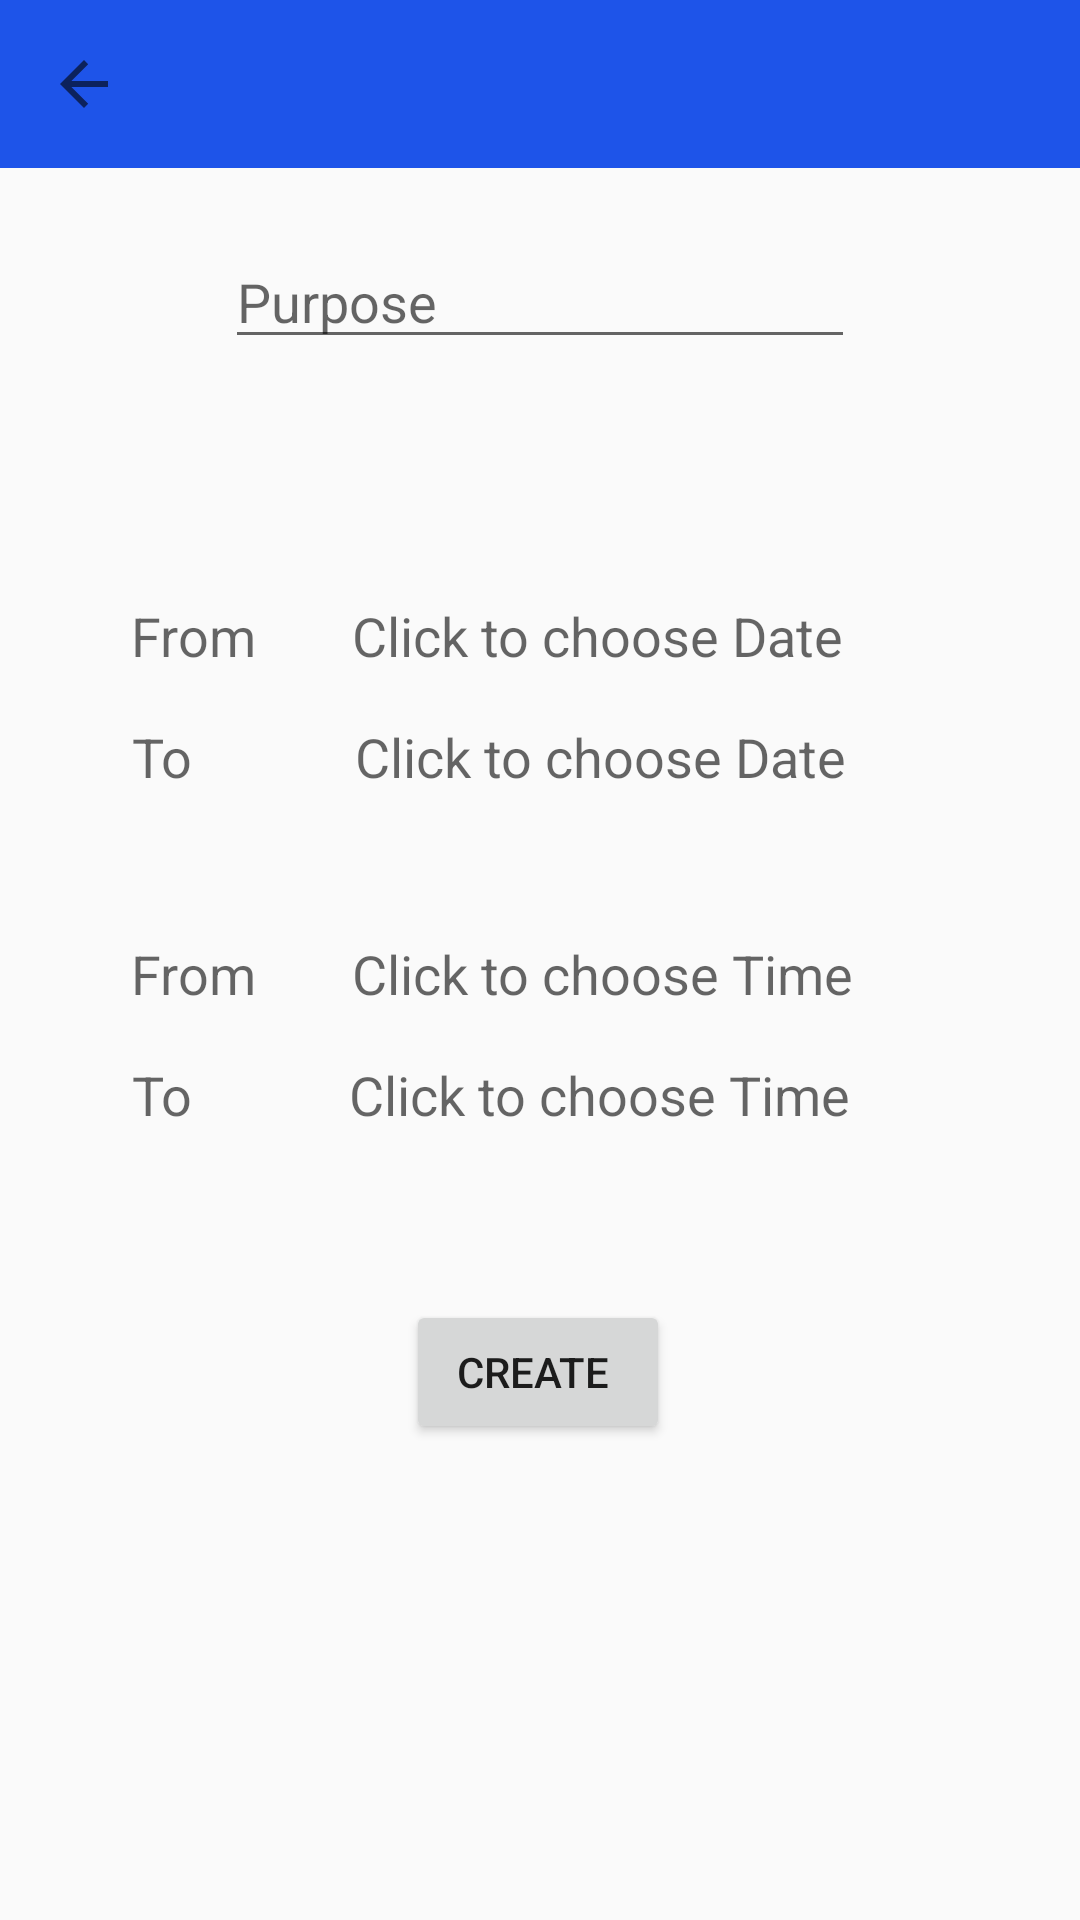

Here is an Android app screen rendered from its layout file. Give the layout XML and the strings, colors and styles it references.
<!-- AndroidManifest.xml: application theme Theme.AppCompat.Light.NoActionBar -->
<!-- res/layout/activity_make_reservation.xml -->
<?xml version="1.0" encoding="utf-8"?>
<androidx.constraintlayout.widget.ConstraintLayout xmlns:android="http://schemas.android.com/apk/res/android"
    xmlns:app="http://schemas.android.com/apk/res-auto"
    xmlns:tools="http://schemas.android.com/tools"
    android:layout_width="match_parent"
    android:layout_height="match_parent"
    tools:context=".MakeReservationActivity">

    <include
        layout="@layout/app_bar"
        android:id="@+id/app_bar_make"/>


    <TextView
        android:id="@+id/textView5"
        android:layout_width="wrap_content"
        android:layout_height="wrap_content"
        android:text="From"

        android:layout_marginTop="80dp"
        android:textAppearance="@style/TextAppearance.AppCompat.Medium"
        app:layout_constraintEnd_toEndOf="parent"
        app:layout_constraintHorizontal_bias="0.137"
        app:layout_constraintStart_toStartOf="parent"
        app:layout_constraintTop_toBottomOf="@+id/purposeEditText" />

    <TextView
        android:id="@+id/fromDateTextView"
        android:layout_width="wrap_content"
        android:layout_height="wrap_content"
        android:layout_marginStart="32dp"
        android:layout_marginTop="80dp"
        android:text="Click to choose Date"
        android:textAppearance="@style/TextAppearance.AppCompat.Medium"
        app:layout_constraintStart_toEndOf="@+id/textView5"
        app:layout_constraintTop_toBottomOf="@+id/purposeEditText" />

    <TextView
        android:id="@+id/textView7"
        android:layout_width="wrap_content"
        android:layout_height="wrap_content"
        android:text="To"

        android:layout_marginTop="16dp"
        android:textAppearance="@style/TextAppearance.AppCompat.Medium"
        app:layout_constraintEnd_toEndOf="parent"
        app:layout_constraintHorizontal_bias="0.13"
        app:layout_constraintStart_toStartOf="parent"
        app:layout_constraintTop_toBottomOf="@id/textView5"/>


    <TextView
        android:id="@+id/fromTimeTextView"
        android:layout_width="wrap_content"
        android:layout_height="wrap_content"
        android:layout_marginTop="48dp"
        android:layout_marginStart="32dp"
        android:text="Click to choose Time"
        android:textAppearance="@style/TextAppearance.AppCompat.Medium"
        app:layout_constraintStart_toEndOf="@+id/textView4"
        app:layout_constraintTop_toBottomOf="@+id/toDateTextView" />

    <TextView
        android:id="@+id/textView4"
        android:layout_width="wrap_content"
        android:layout_height="wrap_content"
        android:layout_marginTop="48dp"
        android:text="From"
        android:textAppearance="@style/TextAppearance.AppCompat.Medium"
        app:layout_constraintEnd_toEndOf="parent"
        app:layout_constraintHorizontal_bias="0.137"
        app:layout_constraintStart_toStartOf="parent"
        app:layout_constraintTop_toBottomOf="@+id/textView7"
        tools:visibility="visible" />

    <TextView
        android:id="@+id/textView6"
        android:layout_width="wrap_content"
        android:layout_height="wrap_content"
        android:layout_marginTop="16dp"
        android:text="To"
        android:textAppearance="@style/TextAppearance.AppCompat.Medium"
        app:layout_constraintEnd_toEndOf="parent"
        app:layout_constraintHorizontal_bias="0.13"
        app:layout_constraintStart_toStartOf="parent"
        app:layout_constraintTop_toBottomOf="@+id/textView4" />

    <TextView
        android:id="@+id/toDateTextView"
        android:layout_width="wrap_content"
        android:layout_height="wrap_content"
        android:layout_marginTop="16dp"
        android:layout_marginStart="54dp"
        android:text="Click to choose Date"
        android:textAppearance="@style/TextAppearance.AppCompat.Medium"
        app:layout_constraintStart_toEndOf="@+id/textView7"
        app:layout_constraintTop_toBottomOf="@id/fromDateTextView" />

    <TextView
        android:id="@+id/toTimeTextView"
        android:layout_width="wrap_content"
        android:layout_height="wrap_content"
        android:layout_marginStart="52dp"

        android:text="Click to choose Time"
        android:textAppearance="@style/TextAppearance.AppCompat.Medium"
        android:layout_marginTop="16dp"
        app:layout_constraintStart_toEndOf="@+id/textView6"
        app:layout_constraintTop_toBottomOf="@+id/fromTimeTextView" />

    <Button
        android:id="@+id/createReservationBtn"
        android:layout_width="wrap_content"
        android:layout_height="wrap_content"
        android:text="Create "
        app:layout_constraintBottom_toBottomOf="parent"
        app:layout_constraintEnd_toEndOf="parent"
        app:layout_constraintHorizontal_bias="0.498"
        app:layout_constraintStart_toStartOf="parent"
        app:layout_constraintTop_toTopOf="parent"
        app:layout_constraintVertical_bias="0.732" />

    <EditText
        android:id="@+id/purposeEditText"
        android:layout_width="wrap_content"
        android:layout_height="wrap_content"
        android:ems="10"
        android:hint="Purpose"
        android:inputType="textPersonName"
        app:layout_constraintBottom_toBottomOf="parent"
        app:layout_constraintEnd_toEndOf="parent"
        app:layout_constraintStart_toStartOf="parent"
        app:layout_constraintTop_toTopOf="@+id/app_bar_make"
        app:layout_constraintVertical_bias="0.131" />

</androidx.constraintlayout.widget.ConstraintLayout>
<!-- res/layout/app_bar.xml (included above) -->
<?xml version="1.0" encoding="utf-8"?>
<Toolbar xmlns:android="http://schemas.android.com/apk/res/android"
    xmlns:app="http://schemas.android.com/apk/res-auto"
    android:layout_width="match_parent"
    android:layout_height="wrap_content"
    android:popupTheme="@style/CustomPopupStyle"
    android:theme="@style/CustomToolbarStyle"
    android:navigationIcon="?homeAsUpIndicator"

    />
<!-- resources referenced by this layout -->
<resources>
  <style name="CustomPopupStyle" parent="Theme.AppCompat.Light.NoActionBar">
          <item name="android:background">@color/colorAccent</item>
          <item name="overlapAnchor">false</item>
          <item name="android:dropDownHorizontalOffset">-4dp</item>
  
      </style>
  <style name="CustomToolbarStyle" parent="Theme.AppCompat.Light.NoActionBar">
          <item name="android:background">@color/colorPrimary</item>
  
  
      </style>
  <color name="colorAccent">#FFFFFF</color>
  <color name="colorPrimary">#1E54E9</color>
</resources>
